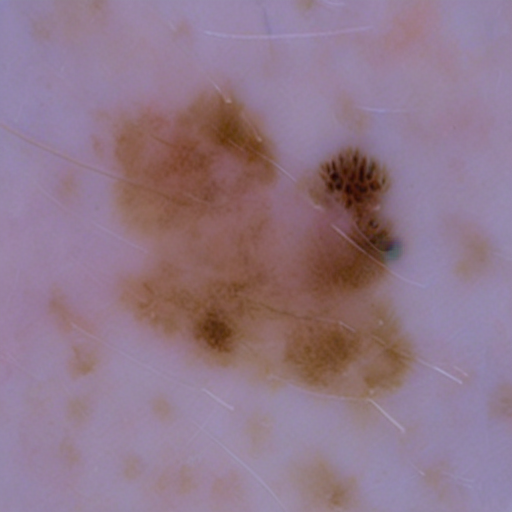
Generation parameters embedded in this image by AUTOMATIC1111 Stable Diffusion web UI or a fork of it (Forge, ...) (PNG 'parameters' text chunk):
Generate high quality malignant mole data without any blue marks 
Steps: 26, Sampler: PLMS, CFG scale: 8.5, Seed: 3479085343, Face restoration: CodeFormer, Size: 512x512, Model hash: 8d72386f9b, Model: Skin Mole_311760_lora, Version: v1.5.1